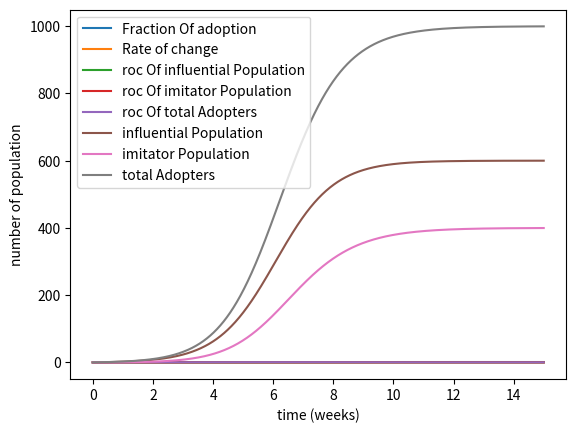

Reproduce this figure in Python.
"""
Purpose: To write a program that simulates the adoption of a new product in a market over time 
[redacted]
Date   : October 7, 2016
Project 2
[redacted]
"""
import matplotlib.pyplot as pyplot

def productDiffusion(chanceAdoption, socialContagion, weeks, dt):
   """ Plots a graph of fraction of population adopting the product

    parameters:
          chanceAdoption: Adoption rate by chance alone
          dt: fraction of a week
          weeks: number of weeks to simulate
          socialContagion: Adoption rate by word of mouth alone
    Return value:
          none
   """
   FoP=0                                #fraction of populaiton variable whose value is appended to fractionOfPopulation
   rateOfChange=[0]
   r= chanceAdoption
   s= socialContagion
   timeList=[0]
   fractionOfPopulation=[0]
   roc=0                                #rate of change whose value will be appended to rateOfChange
   for i in range(1,int(weeks/dt)+1):   #loop to calculate fraction of population adopting the product
  
      initialFoP=FoP                    
      FoP= FoP+r*(1- FoP)*dt+s* FoP*(1- FoP)*dt
                                        #difference equation to calculate fraction of population adopting the product
      roc= (FoP-initialFoP)/dt          #calculate rate of change
      timeList.append(i*dt)
      fractionOfPopulation.append(FoP)
      rateOfChange.append(roc)
                                        #code to plot the graph
   pyplot.plot(timeList,fractionOfPopulation,label= 'Fraction Of adoption')
   pyplot.plot(timeList,rateOfChange,label= 'Rate of change')
   pyplot.legend(loc= 'center right')
   pyplot.xlabel('Time (weeks)')
   pyplot.ylabel('Proportion of Adopters')
   pyplot.show()
    

def productDiffusion2(inSize, imSize, rIn, sIn, rIm, sIm, weight, weeks, dt):
   """ Plots 2 graphs. First plots the rate of change of new adoptions of influentials, imitators and total population.
       Second plots the number of adoptions for each group and the total adoptions

    parameters:
          inSize: Size of influential population
          imSize: Size of imitator population
          rIn: Chance adoption rate for influential population
          sIn: Social contagion rate for influential population
          rIm: Chance adoption rate for imitator population
          sIm: Social contagion rate for imitator population
          weight: Fraction of population of imitators who value influentials more than other imitators        
          weeks: Number of weeks in which product launch is simulated
          dt: fraction of a week
    Return value:
          none
   """
   
                                       #roc-> Rate of change

   rocOfinfluentialPopulation = [0]    
   rocOfimitatorPopulation = [0]    
   rocOftotalAdopters = [0]
   rocOfinfpop=0                       #Variable whose value is appended to rocOfinfluentialPopulation
   rocOfimipop=0                       #Variable whose value is appended to rocOfimitatorPopulation
   rocOftapop=0                        #Variable whose value is appended to rocOftotalAdopters
   infpop= 0                           #influential population variable whose value will be appended to influentialPopulation 
   imipop=0                            #imitator population variable whose value will be appended to imitatorPopulation 
   ta=0                                #total population variable whose value will be appended to totalAdopters 
   influentialPopulation = [0]
   imitatorPopulation=[0]
   totalAdopters=[0]
   timeList=[0]

   for i in range(1, int(weeks/dt)+1):#loop to calcuate values for influential, imitator, and total population adopting the product
       initialinfpop = infpop         
       initialimipop = imipop         
       initialta = ta                 
       infpop = infpop + rIn*(1-infpop)*dt + infpop*(1-infpop)*sIn*dt
                                      #difference equation to calculate fraction of influential population adopting the product
       imipop = imipop + rIm*(1-imipop)*dt + weight*sIm*(1-imipop)*(infpop)*dt + (1-weight)*sIm*imipop*(1-imipop)*dt
                                      #difference equation to calculate fraction of imitator population adopting the product
       ta = imipop + infpop           #total population adopting the product in this step
       rocOfinfpop = (infpop - initialinfpop)/dt
                                      #calculates rate of change of influential population
       rocOfimipop = (imipop - initialimipop)/dt
                                      #calculates rate of change of imitator population
       rocOfta = (ta - initialta)/dt
                                      #calculates rate of change of total population
       timeList.append(i*dt)
       influentialPopulation.append(infpop*inSize)
       imitatorPopulation.append(imipop*imSize)
       totalAdopters.append(imipop*imSize + infpop*inSize)

       rocOfinfluentialPopulation.append(rocOfinfpop)
       rocOfimitatorPopulation.append(rocOfimipop)
       rocOftotalAdopters.append(rocOfta)





                                      #Plots a graph for rate of change of total population and population of each group
   pyplot.plot(timeList, rocOfinfluentialPopulation, label = 'roc Of influential Population')
   pyplot.plot(timeList, rocOfimitatorPopulation, label = 'roc Of imitator Population')
   pyplot.plot(timeList, rocOftotalAdopters, label = 'roc Of total Adopters')
   pyplot.legend(loc= 'upper right')
   pyplot.xlabel('time (weeks)')
   pyplot.ylabel('portion of population')
   pyplot.show()

 
                           
                                      #Plots a graph for total number of adopters and adopters in each group
   pyplot.plot(timeList, influentialPopulation, label = 'influential Population')
   pyplot.plot(timeList, imitatorPopulation, label = 'imitator Population')
   pyplot.plot(timeList, totalAdopters, label = 'total Adopters')
   pyplot.legend(loc= 'upper left')
   pyplot.xlabel('time (weeks)')
   pyplot.ylabel('number of population')
   pyplot.show()
           
   
            
              


def main():
    """Calls function profitplot

        parameters:
        none
        Return value:
        none
    """
    productDiffusion(0.001,1.03 , 15, 0.01)
    productDiffusion2(600, 400, .002, 1.03, 0, .8, .6, 15, .01)


main()
